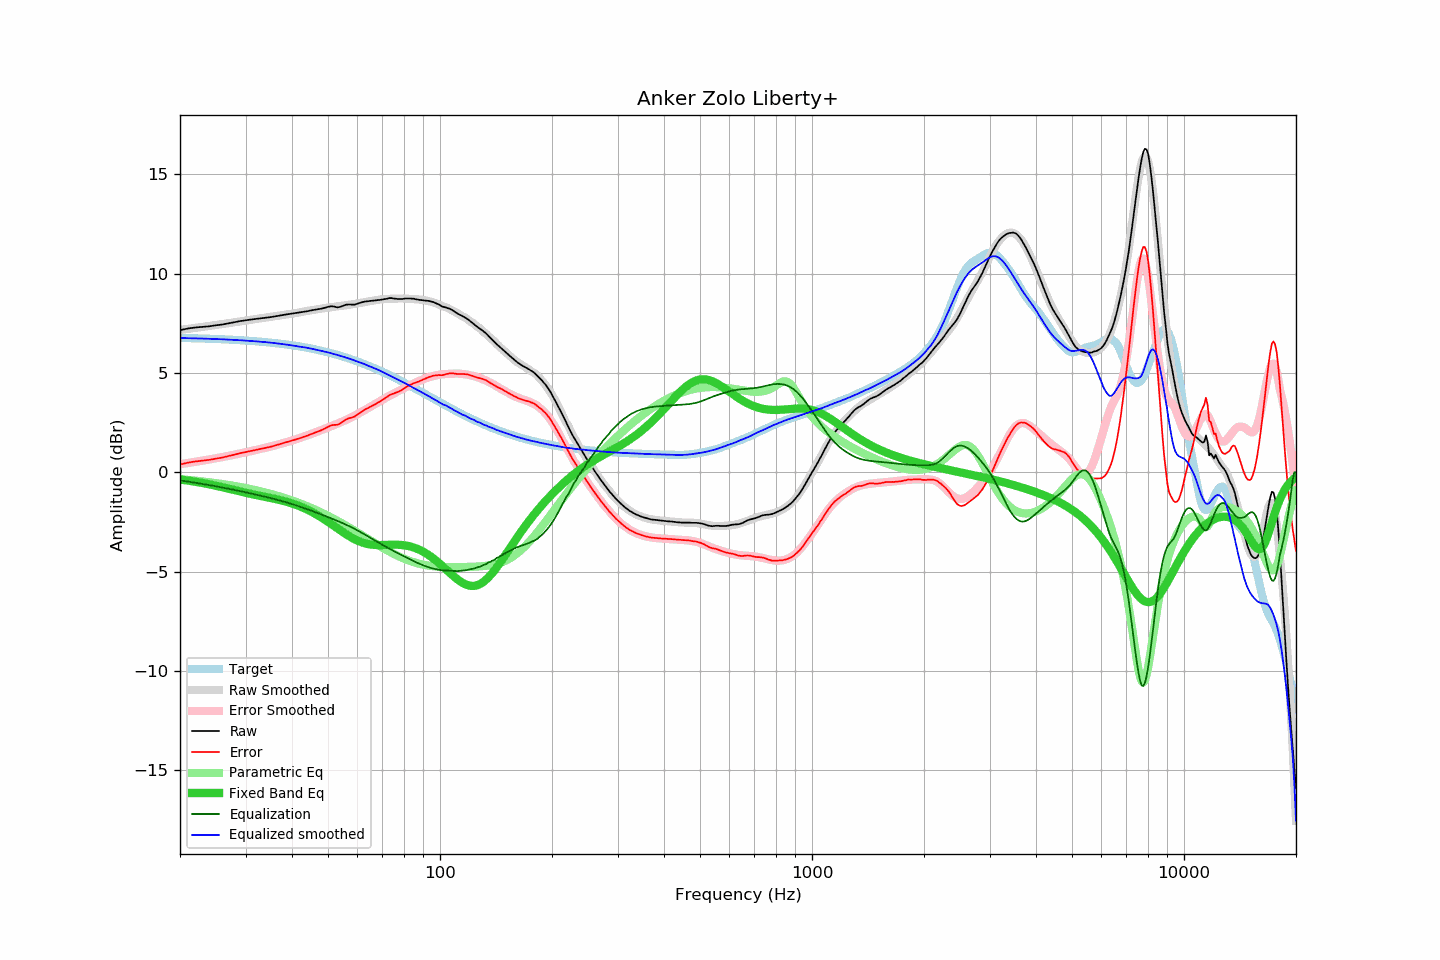

The table this chart was drawn from, first rows:
frequency, raw, error, smoothed, error_smoothed, equalization, parametric_eq, equalized_raw, equalized_smoothed, target
20, 7.15, 0.39, 7.17, 0.41, -0.41, -0.36, 6.75, 6.76, 6.77
21, 7.24, 0.49, 7.22, 0.47, -0.47, -0.42, 6.78, 6.76, 6.76
22, 7.29, 0.55, 7.27, 0.53, -0.53, -0.48, 6.77, 6.75, 6.75
23, 7.32, 0.59, 7.32, 0.59, -0.59, -0.54, 6.74, 6.74, 6.74
24, 7.35, 0.63, 7.37, 0.65, -0.65, -0.61, 6.71, 6.72, 6.73
25, 7.40, 0.69, 7.42, 0.71, -0.71, -0.68, 6.70, 6.71, 6.71
26, 7.44, 0.74, 7.47, 0.77, -0.77, -0.75, 6.68, 6.70, 6.70
27, 7.50, 0.82, 7.51, 0.83, -0.83, -0.83, 6.68, 6.68, 6.69
28, 7.56, 0.89, 7.55, 0.89, -0.89, -0.90, 6.68, 6.67, 6.67
29, 7.61, 0.96, 7.60, 0.95, -0.95, -0.97, 6.67, 6.65, 6.65
30, 7.65, 1.02, 7.64, 1.01, -1.01, -1.03, 6.65, 6.63, 6.64
31, 7.69, 1.08, 7.68, 1.06, -1.06, -1.09, 6.63, 6.61, 6.62
32, 7.72, 1.13, 7.72, 1.12, -1.12, -1.15, 6.60, 6.59, 6.60
33, 7.75, 1.18, 7.76, 1.18, -1.18, -1.20, 6.57, 6.58, 6.58
34, 7.78, 1.23, 7.79, 1.24, -1.24, -1.24, 6.54, 6.56, 6.56
35, 7.81, 1.28, 7.83, 1.30, -1.30, -1.29, 6.52, 6.53, 6.53
36, 7.85, 1.35, 7.86, 1.36, -1.36, -1.34, 6.50, 6.51, 6.51
37, 7.89, 1.41, 7.89, 1.42, -1.42, -1.39, 6.48, 6.48, 6.48
38, 7.93, 1.48, 7.93, 1.47, -1.47, -1.45, 6.46, 6.45, 6.46
39, 7.96, 1.54, 7.96, 1.54, -1.54, -1.51, 6.43, 6.42, 6.43
40, 7.99, 1.60, 7.99, 1.60, -1.60, -1.57, 6.40, 6.39, 6.40
41, 8.02, 1.66, 8.02, 1.66, -1.66, -1.64, 6.36, 6.36, 6.37
42, 8.05, 1.72, 8.06, 1.73, -1.73, -1.72, 6.33, 6.33, 6.34
43, 8.08, 1.78, 8.10, 1.80, -1.80, -1.80, 6.29, 6.30, 6.30
44, 8.11, 1.85, 8.13, 1.86, -1.86, -1.88, 6.25, 6.27, 6.27
45, 8.15, 1.92, 8.16, 1.93, -1.93, -1.98, 6.23, 6.23, 6.23
46, 8.18, 1.99, 8.19, 1.99, -1.99, -2.07, 6.19, 6.19, 6.20
47, 8.21, 2.05, 8.21, 2.06, -2.06, -2.17, 6.15, 6.15, 6.16
48, 8.24, 2.12, 8.24, 2.13, -2.13, -2.28, 6.12, 6.12, 6.12
49, 8.28, 2.20, 8.27, 2.19, -2.19, -2.39, 6.09, 6.08, 6.08
50, 8.33, 2.29, 8.30, 2.26, -2.26, -2.50, 6.08, 6.04, 6.04
51, 8.36, 2.36, 8.32, 2.32, -2.32, -2.61, 6.04, 6.00, 6.00
52, 8.34, 2.39, 8.34, 2.39, -2.39, -2.72, 5.96, 5.95, 5.96
53, 8.30, 2.39, 8.36, 2.45, -2.45, -2.83, 5.86, 5.91, 5.91
54, 8.33, 2.47, 8.38, 2.51, -2.51, -2.93, 5.82, 5.86, 5.87
55, 8.39, 2.57, 8.40, 2.58, -2.58, -3.03, 5.81, 5.82, 5.82
56, 8.44, 2.67, 8.42, 2.65, -2.65, -3.13, 5.80, 5.77, 5.78
57, 8.45, 2.72, 8.44, 2.71, -2.71, -3.22, 5.74, 5.72, 5.73
58, 8.44, 2.76, 8.46, 2.78, -2.78, -3.30, 5.66, 5.68, 5.68
59, 8.44, 2.81, 8.48, 2.85, -2.85, -3.38, 5.59, 5.63, 5.63
60, 8.49, 2.91, 8.51, 2.93, -2.93, -3.44, 5.57, 5.58, 5.58
61, 8.53, 3.00, 8.53, 3.00, -3.00, -3.50, 5.53, 5.53, 5.53
62, 8.57, 3.09, 8.56, 3.08, -3.08, -3.55, 5.50, 5.48, 5.48
63, 8.60, 3.17, 8.58, 3.15, -3.15, -3.58, 5.45, 5.43, 5.43
64, 8.61, 3.23, 8.60, 3.23, -3.23, -3.61, 5.39, 5.38, 5.38
65, 8.63, 3.31, 8.62, 3.30, -3.30, -3.64, 5.33, 5.32, 5.33
66, 8.64, 3.37, 8.64, 3.38, -3.38, -3.65, 5.27, 5.27, 5.28
67, 8.65, 3.43, 8.67, 3.45, -3.45, -3.66, 5.21, 5.22, 5.22
68, 8.67, 3.50, 8.69, 3.52, -3.52, -3.67, 5.15, 5.17, 5.17
69, 8.68, 3.57, 8.71, 3.59, -3.59, -3.67, 5.09, 5.12, 5.12
70, 8.70, 3.64, 8.71, 3.66, -3.66, -3.66, 5.05, 5.06, 5.06
71, 8.72, 3.72, 8.72, 3.72, -3.72, -3.66, 5.00, 5.00, 5.01
72, 8.74, 3.79, 8.73, 3.78, -3.78, -3.66, 4.96, 4.94, 4.95
73, 8.77, 3.87, 8.73, 3.84, -3.84, -3.65, 4.93, 4.89, 4.90
74, 8.77, 3.93, 8.74, 3.90, -3.90, -3.65, 4.87, 4.84, 4.85
75, 8.75, 3.96, 8.75, 3.96, -3.96, -3.65, 4.79, 4.78, 4.79
76, 8.74, 4.01, 8.75, 4.02, -4.02, -3.65, 4.72, 4.73, 4.74
77, 8.72, 4.04, 8.75, 4.08, -4.08, -3.65, 4.65, 4.68, 4.68
78, 8.72, 4.10, 8.75, 4.13, -4.13, -3.66, 4.59, 4.62, 4.63
79, 8.72, 4.15, 8.75, 4.18, -4.18, -3.66, 4.54, 4.57, 4.57
... 553 more rows
